2-way image classification set "data_split" from GitHub (sinangr1/Projekt_Deep_Learning-Pipeline); label vocabulary: no zebra, zebra.

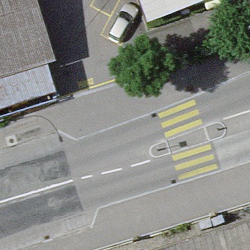
Label: zebra

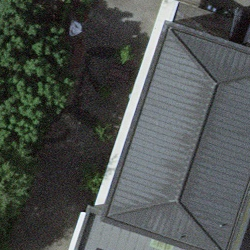
Label: no zebra

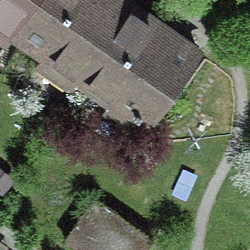
Label: no zebra

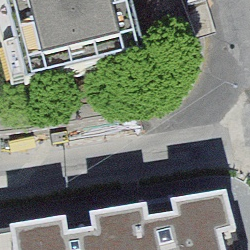
Label: no zebra

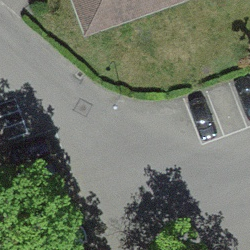
Label: no zebra

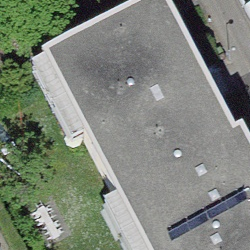
Label: no zebra
